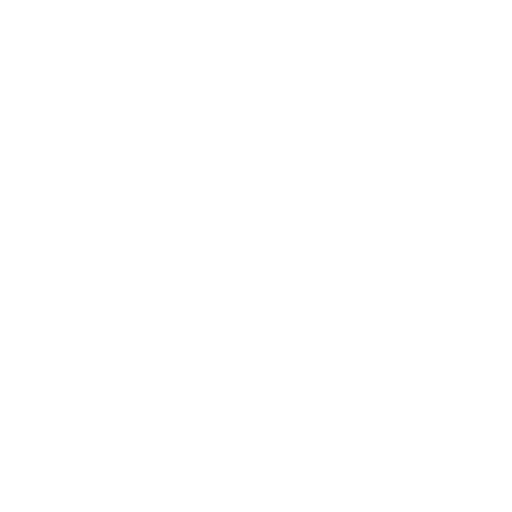
t = 0.00 s
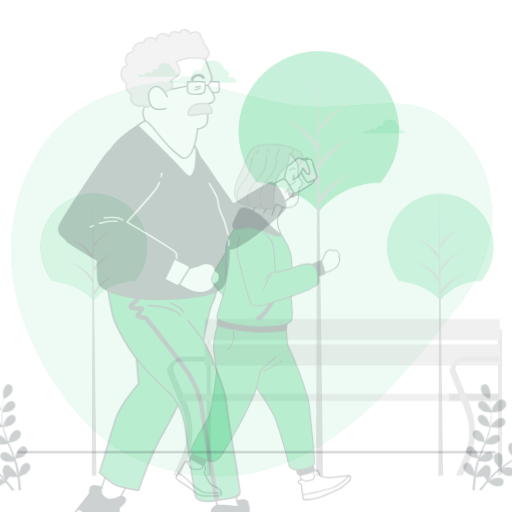
t = 0.25 s
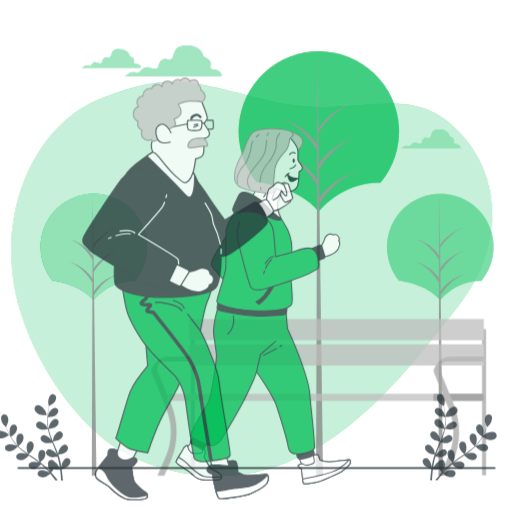
t = 0.50 s
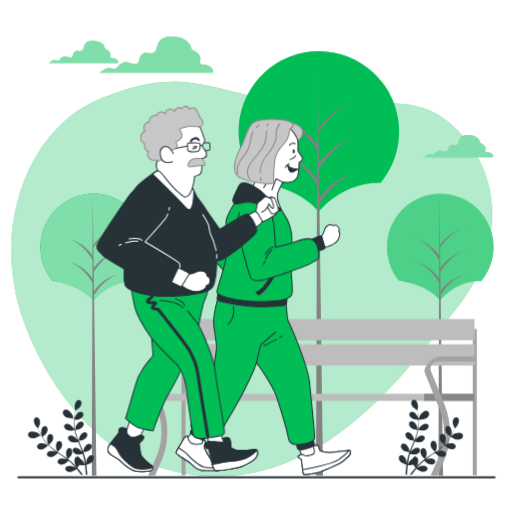
t = 0.75 s
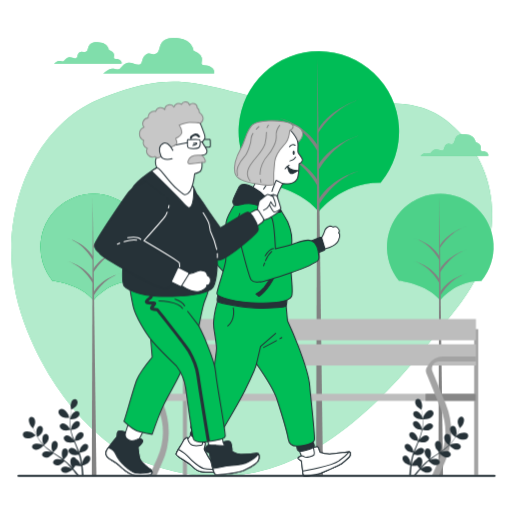
t = 1.00 s

The animated SVG that drew these frames (rendered in a browser with its animation timeline set to each time). Animation: 6 CSS @keyframes rules; one cycle of 1.00 s.

<svg class="animated" id="freepik_stories-active-elderly-people" xmlns="http://www.w3.org/2000/svg" viewBox="0 0 500 500" version="1.1" xmlns:xlink="http://www.w3.org/1999/xlink" xmlns:svgjs="http://svgjs.com/svgjs"><style>svg#freepik_stories-active-elderly-people:not(.animated) .animable {opacity: 0;}svg#freepik_stories-active-elderly-people.animated #freepik--background-simple--inject-44 {animation: 1s 1 forwards cubic-bezier(.36,-0.01,.5,1.38) fadeIn;animation-delay: 0s;}svg#freepik_stories-active-elderly-people.animated #freepik--Clouds--inject-44 {animation: 1s 1 forwards cubic-bezier(.36,-0.01,.5,1.38) zoomIn;animation-delay: 0s;}svg#freepik_stories-active-elderly-people.animated #freepik--Trees--inject-44 {animation: 1s 1 forwards cubic-bezier(.36,-0.01,.5,1.38) fadeIn;animation-delay: 0s;}svg#freepik_stories-active-elderly-people.animated #freepik--Bench--inject-44 {animation: 1s 1 forwards cubic-bezier(.36,-0.01,.5,1.38) slideRight;animation-delay: 0s;}svg#freepik_stories-active-elderly-people.animated #freepik--character-2--inject-44 {animation: 1s 1 forwards cubic-bezier(.36,-0.01,.5,1.38) slideUp;animation-delay: 0s;}svg#freepik_stories-active-elderly-people.animated #freepik--character-1--inject-44 {animation: 1s 1 forwards cubic-bezier(.36,-0.01,.5,1.38) zoomOut;animation-delay: 0s;}svg#freepik_stories-active-elderly-people.animated #freepik--Plants--inject-44 {animation: 1s 1 forwards cubic-bezier(.36,-0.01,.5,1.38) zoomOut;animation-delay: 0s;}svg#freepik_stories-active-elderly-people.animated #freepik--Floor--inject-44 {animation: 1s 1 forwards cubic-bezier(.36,-0.01,.5,1.38) slideDown;animation-delay: 0s;}            @keyframes fadeIn {                0% {                    opacity: 0;                }                100% {                    opacity: 1;                }            }                    @keyframes zoomIn {                0% {                    opacity: 0;                    transform: scale(0.5);                }                100% {                    opacity: 1;                    transform: scale(1);                }            }                    @keyframes slideRight {                0% {                    opacity: 0;                    transform: translateX(30px);                }                100% {                    opacity: 1;                    transform: translateX(0);                }            }                    @keyframes slideUp {                0% {                    opacity: 0;                    transform: translateY(30px);                }                100% {                    opacity: 1;                    transform: inherit;                }            }                    @keyframes zoomOut {                0% {                    opacity: 0;                    transform: scale(1.5);                }                100% {                    opacity: 1;                    transform: scale(1);                }            }                    @keyframes slideDown {                0% {                    opacity: 0;                    transform: translateY(-30px);                }                100% {                    opacity: 1;                    transform: translateY(0);                }            }        </style><g id="freepik--background-simple--inject-44" class="animable" style="transform-origin: 245.861px 272.361px;"><path d="M114.1,437.77S181.31,482,263,457.59s137.26-98.8,183.88-157.89,44.39-131.31-3.38-175.64-95.69-7.84-173.26-24.41S174.5,66.89,100.37,95.3-9.39,224.79,23.25,314,114.1,437.77,114.1,437.77Z" style="fill: rgb(0, 189, 86); transform-origin: 245.861px 272.361px;" id="eldu1bp1gmssk" class="animable"></path><g id="els9zmuosakwm"><path d="M114.1,437.77S181.31,482,263,457.59s137.26-98.8,183.88-157.89,44.39-131.31-3.38-175.64-95.69-7.84-173.26-24.41S174.5,66.89,100.37,95.3-9.39,224.79,23.25,314,114.1,437.77,114.1,437.77Z" style="fill: rgb(255, 255, 255); opacity: 0.7; transform-origin: 245.861px 272.361px;" class="animable"></path></g></g><g id="freepik--Clouds--inject-44" class="animable" style="transform-origin: 264.704px 94.6155px;"><path d="M205.7,65.2c-4.69-2.56-6.83-.42-8.54-2.56s4.7-7.69-8.11-13.24c0,0-.86-12-18.37-12.39s-12.81,12-17.51,15-6-1.71-10.68,1.28-2.56,9-6.41,9.83-9-3.85-13.66-.86-4.7,5.56-6.84,5.56-6.4-1.71-9,0-5.55,3.84-5.55,3.84H209.12S210.4,67.77,205.7,65.2Z" style="fill: rgb(0, 189, 86); transform-origin: 155.155px 54.3305px;" id="elc2o0d3pk9w" class="animable"></path><g id="elltuf16qxt6i"><g style="opacity: 0.5; transform-origin: 155.155px 54.3305px;" class="animable"><path d="M205.7,65.2c-4.69-2.56-6.83-.42-8.54-2.56s4.7-7.69-8.11-13.24c0,0-.86-12-18.37-12.39s-12.81,12-17.51,15-6-1.71-10.68,1.28-2.56,9-6.41,9.83-9-3.85-13.66-.86-4.7,5.56-6.84,5.56-6.4-1.71-9,0-5.55,3.84-5.55,3.84H209.12S210.4,67.77,205.7,65.2Z" style="fill: rgb(255, 255, 255); transform-origin: 155.155px 54.3305px;" id="eln0wgwn6zqm" class="animable"></path></g></g><path d="M116.6,58.31c-2.88-1.57-4.18-.26-5.23-1.57s2.88-4.71-5-8.1c0,0-.53-7.32-11.24-7.58s-7.84,7.32-10.72,9.14-3.65-1-6.53.79S76.35,56.48,74,57s-5.49-2.35-8.36-.52-2.88,3.39-4.18,3.39-3.93-1-5.49,0-3.4,2.36-3.4,2.36h66.12S119.47,59.87,116.6,58.31Z" style="fill: rgb(0, 189, 86); transform-origin: 85.6784px 51.6417px;" id="elk2t1w1d5c0i" class="animable"></path><g id="elohc0rugd4te"><g style="opacity: 0.5; transform-origin: 85.6784px 51.6417px;" class="animable"><path d="M116.6,58.31c-2.88-1.57-4.18-.26-5.23-1.57s2.88-4.71-5-8.1c0,0-.53-7.32-11.24-7.58s-7.84,7.32-10.72,9.14-3.65-1-6.53.79S76.35,56.48,74,57s-5.49-2.35-8.36-.52-2.88,3.39-4.18,3.39-3.93-1-5.49,0-3.4,2.36-3.4,2.36h66.12S119.47,59.87,116.6,58.31Z" style="fill: rgb(255, 255, 255); transform-origin: 85.6784px 51.6417px;" id="el1wnbzak5eps" class="animable"></path></g></g><path d="M474.68,148.32c-2.88-1.57-4.18-.26-5.23-1.57s2.88-4.7-5-8.1c0,0-.53-7.32-11.24-7.58s-7.84,7.32-10.72,9.15-3.65-1.05-6.53.78-1.57,5.49-3.92,6-5.49-2.35-8.36-.52-2.88,3.4-4.18,3.4-3.93-1-5.49,0-3.4,2.35-3.4,2.35h66.12S477.55,149.89,474.68,148.32Z" style="fill: rgb(0, 189, 86); transform-origin: 443.724px 141.647px;" id="elxjavt4dl9w" class="animable"></path><g id="eloz0dz28ewxf"><g style="opacity: 0.5; transform-origin: 443.724px 141.647px;" class="animable"><path d="M474.68,148.32c-2.88-1.57-4.18-.26-5.23-1.57s2.88-4.7-5-8.1c0,0-.53-7.32-11.24-7.58s-7.84,7.32-10.72,9.15-3.65-1.05-6.53.78-1.57,5.49-3.92,6-5.49-2.35-8.36-.52-2.88,3.4-4.18,3.4-3.93-1-5.49,0-3.4,2.35-3.4,2.35h66.12S477.55,149.89,474.68,148.32Z" style="fill: rgb(255, 255, 255); transform-origin: 443.724px 141.647px;" id="eliszr5fbtghe" class="animable"></path></g></g></g><g id="freepik--Trees--inject-44" class="animable" style="transform-origin: 260.728px 257.241px;"><path d="M250.59,177.72s40.31,4,60.74,29c0,0,21.58-28.95,60.35-28.36a78.35,78.35,0,1,0-121.1-.55Z" style="fill: rgb(0, 189, 86); transform-origin: 311.356px 128.366px;" id="elgvac53vcjjs" class="animable"></path><g id="elxqo3jfpbgr9"><path d="M250.59,177.72s40.31,4,60.74,29c0,0,21.58-28.95,60.35-28.36a78.35,78.35,0,1,0-121.1-.55Z" style="fill: rgb(0, 189, 86); opacity: 0.5; transform-origin: 311.356px 128.366px;" class="animable"></path></g><polygon points="309.99 55.52 308.63 464.47 315.44 464.47 309.99 55.52" style="fill: rgb(130, 130, 130); transform-origin: 312.035px 259.995px;" id="eltzlqqxotms" class="animable"></polygon><path d="M312,199.08s13.6-24.49,38.1-32c0,0-25.86,6.13-38.78,27.22Z" style="fill: rgb(130, 130, 130); transform-origin: 330.71px 183.08px;" id="elc80jv89gi8" class="animable"></path><path d="M310.55,130.35s15.09-25.16,39.59-32.64c0,0-26.66,7.67-39.59,28.76Z" style="fill: rgb(130, 130, 130); transform-origin: 330.345px 114.03px;" id="elvmw9fn3qxz" class="animable"></path><path d="M311.08,166.13s14.56-26.24,39.06-33.72c0,0-26.48,7.34-39.41,28.43Z" style="fill: rgb(130, 130, 130); transform-origin: 330.435px 149.27px;" id="elgptq98mfk2c" class="animable"></path><path d="M310,147.37s-13.13-24.49-36.77-32c0,0,24.95,6.12,37.42,27.21Z" style="fill: rgb(130, 130, 130); transform-origin: 291.94px 131.37px;" id="ele1a46bn5ygo" class="animable"></path><path d="M310,181.39s-13.13-24.49-36.77-32c0,0,24.95,6.12,37.42,27.21Z" style="fill: rgb(130, 130, 130); transform-origin: 291.94px 165.39px;" id="elq3yqb32yts7" class="animable"></path><path d="M51.07,274s26.78,2.65,40.35,19.25c0,0,14.34-19.23,40.09-18.84A52,52,0,1,0,51.06,274Z" style="fill: rgb(0, 189, 86); transform-origin: 91.4529px 241.251px;" id="el14nakusxatw" class="animable"></path><path d="M51.07,274s26.78,2.65,40.35,19.25c0,0,14.34-19.23,40.09-18.84A52,52,0,1,0,51.06,274Z" style="fill: rgb(0, 189, 86); transform-origin: 91.4529px 241.251px;" id="elt01ot990tg" class="animable"></path><g id="elgehwaalkjda"><path d="M51.07,274s26.78,2.65,40.35,19.25c0,0,14.34-19.23,40.09-18.84A52,52,0,1,0,51.06,274Z" style="fill: rgb(255, 255, 255); opacity: 0.5; transform-origin: 91.4529px 241.251px;" class="animable"></path></g><polygon points="90.53 192.8 89.63 464.47 94.15 464.47 90.53 192.8" style="fill: rgb(130, 130, 130); transform-origin: 91.89px 328.635px;" id="el4a845x8nrg2" class="animable"></polygon><path d="M91.89,288.17s9-16.27,25.31-21.24c0,0-17.18,4.07-25.76,18.08Z" style="fill: rgb(130, 130, 130); transform-origin: 104.32px 277.55px;" id="elgcj6ar6jjqc" class="animable"></path><path d="M90.9,242.51s10-16.71,26.3-21.68c0,0-17.71,5.09-26.3,19.1Z" style="fill: rgb(130, 130, 130); transform-origin: 104.05px 231.67px;" id="elosyhmrzpaje" class="animable"></path><path d="M91.25,266.28s9.68-17.43,26-22.4c0,0-17.59,4.87-26.18,18.89Z" style="fill: rgb(130, 130, 130); transform-origin: 104.16px 255.08px;" id="elxvsa8inxr" class="animable"></path><path d="M90.55,253.82s-8.73-16.27-24.43-21.24c0,0,16.58,4.07,24.86,18.08Z" style="fill: rgb(130, 130, 130); transform-origin: 78.55px 243.2px;" id="elo4iqxb0jgji" class="animable"></path><path d="M90.55,276.42s-8.73-16.27-24.43-21.24c0,0,16.58,4.06,24.86,18.08Z" style="fill: rgb(130, 130, 130); transform-origin: 78.55px 265.8px;" id="elqeqqpbibcu" class="animable"></path><path d="M389.58,274s26.78,2.65,40.35,19.25c0,0,14.34-19.23,40.1-18.84a52.05,52.05,0,1,0-80.45-.36Z" style="fill: rgb(0, 189, 86); transform-origin: 429.953px 241.199px;" id="eluqtxug4pakj" class="animable"></path><g id="elxti7dj9ie0b"><path d="M389.58,274s26.78,2.65,40.35,19.25c0,0,14.34-19.23,40.1-18.84a52.05,52.05,0,1,0-80.45-.36Z" style="fill: rgb(255, 255, 255); opacity: 0.3; transform-origin: 429.953px 241.199px;" class="animable"></path></g><polygon points="429.05 192.8 428.14 464.47 432.66 464.47 429.05 192.8" style="fill: rgb(130, 130, 130); transform-origin: 430.4px 328.635px;" id="el03ejepnguoig" class="animable"></polygon><path d="M430.4,288.17s9-16.27,25.31-21.24c0,0-17.17,4.07-25.76,18.08Z" style="fill: rgb(130, 130, 130); transform-origin: 442.83px 277.55px;" id="elo10j34on9w" class="animable"></path><path d="M429.42,242.51s10-16.71,26.29-21.68c0,0-17.7,5.09-26.29,19.1Z" style="fill: rgb(130, 130, 130); transform-origin: 442.565px 231.67px;" id="eln6s0mp3ygdh" class="animable"></path><path d="M429.77,266.28s9.67-17.43,25.94-22.4c0,0-17.59,4.87-26.17,18.89Z" style="fill: rgb(130, 130, 130); transform-origin: 442.625px 255.08px;" id="elp1lug8uypta" class="animable"></path><path d="M429.06,253.82s-8.72-16.27-24.42-21.24c0,0,16.57,4.07,24.86,18.08Z" style="fill: rgb(130, 130, 130); transform-origin: 417.07px 243.2px;" id="elnowv2q8r1r8" class="animable"></path><path d="M429.06,276.42s-8.72-16.27-24.42-21.24c0,0,16.57,4.06,24.86,18.08Z" style="fill: rgb(130, 130, 130); transform-origin: 417.07px 265.8px;" id="elq92tkna7e2" class="animable"></path></g><g id="freepik--Bench--inject-44" class="animable" style="transform-origin: 303.51px 387.99px;"><path d="M154.32,398.37a62.84,62.84,0,0,1-.7,48.87l-7.16,16.21a4.82,4.82,0,0,0-.32,1h6.66l5.83-13.21a72.79,72.79,0,0,0,.82-56.65l-13.07-32a6.93,6.93,0,0,1,6.43-9.55h29.77c2.75,0,5,2.85,5,.1a5,5,0,0,0-5-5H156.9a16.85,16.85,0,0,0-14,7.47c-3.15,4.67-3.75,5.5-1.63,10.71Z" style="fill: rgb(163, 163, 163); transform-origin: 163.8px 406.295px;" id="el8kyr26qedat" class="animable"></path><rect x="178.64" y="321.4" width="3.95" height="142.71" style="fill: rgb(163, 163, 163); transform-origin: 180.615px 392.755px;" id="el9yx1zpk7w3e" class="animable"></rect><rect x="463.05" y="321.4" width="3.95" height="142.71" style="fill: rgb(163, 163, 163); transform-origin: 465.025px 392.755px;" id="el8qymn5rahph" class="animable"></rect><rect x="176.66" y="311.53" width="288.13" height="20.72" style="fill: rgb(189, 189, 189); transform-origin: 320.725px 321.89px;" id="elqy1lhw8qp6" class="animable"></rect><rect x="176.66" y="336.2" width="288.13" height="20.72" style="fill: rgb(189, 189, 189); transform-origin: 320.725px 346.56px;" id="el1wkfjbfo0x6" class="animable"></rect><rect x="155.33" y="384.55" width="309.46" height="6.91" style="fill: rgb(189, 189, 189); transform-origin: 310.06px 388.005px;" id="elq2hp88nzd88" class="animable"></rect><rect x="415.57" y="384.55" width="49.22" height="6.91" style="fill: rgb(135, 135, 135); transform-origin: 440.18px 388.005px;" id="elzrh5zztbq7n" class="animable"></rect><path d="M422.27,362.57a6.92,6.92,0,0,1,6.42-9.55h36.09v-4.87h-32a16.85,16.85,0,0,0-14,7.47c-3.14,4.67-3.75,5.5-1.62,10.71l13.06,32a62.79,62.79,0,0,1-.7,48.87l-7.16,16.21a4.82,4.82,0,0,0-.32,1h6.66l5.84-13.21a72.84,72.84,0,0,0,.81-56.65Z" style="fill: rgb(163, 163, 163); transform-origin: 440.343px 406.28px;" id="elg805ao0lnko" class="animable"></path></g><g id="freepik--character-2--inject-44" class="animable" style="transform-origin: 257.095px 291.306px;"><path d="M284.58,121.51l.82.18c2.28.56,8.64,2.54,10,7.36,1.63,5.91-5.5,10.79-6.31,11.81S278.47,126,277.45,125.38,278.67,118.46,284.58,121.51Z" style="fill: rgb(199, 199, 199); stroke: rgb(138, 138, 138); stroke-linecap: round; stroke-linejoin: round; transform-origin: 286.427px 130.794px;" id="elq0f4fmfohmi" class="animable"></path><path d="M292.31,440l2,5.17s-4.17,1.67-3,2.67a32.2,32.2,0,0,0,3,2.16s1.5,11.67,1.5,12.34a3.17,3.17,0,0,0,1.17,2.33c.66.33,8.66-.33,13.33-1.67s21.17-8.66,23.5-10.33,8-6.67,8.17-8.17.5-3-1-3.16-13.84,2-18.84,2a25.1,25.1,0,0,1-9.5-1.67c-.5-.33-1.5-5-2.5-5.33s-3.83.5-3.83.5l-.83-3-14.34,3.83Z" style="fill: rgb(255, 255, 255); stroke: rgb(38, 50, 56); stroke-linecap: round; stroke-linejoin: round; transform-origin: 316.618px 449.297px;" id="elrli68vc28nr" class="animable"></path><path d="M306.81,444c-1,1.5-7.67,3.17-9.33,2.17a6.79,6.79,0,0,0-3.17-1s-4.17,1.67-3,2.67a32.2,32.2,0,0,0,3,2.16s1.5,11.67,1.5,12.34a3.17,3.17,0,0,0,1.17,2.33c.66.33,8.66-.33,13.33-1.67s21.17-8.66,23.5-10.33,8-6.67,8.17-8.17.5-3-1-3.16-13.84,2-18.84,2a25.1,25.1,0,0,1-9.5-1.67c-.5-.33-1.5-5-2.5-5.33s-3.83.5-3.83.5C305.64,437.47,307.81,442.47,306.81,444Z" style="fill: rgb(255, 255, 255); stroke: rgb(38, 50, 56); stroke-linecap: round; stroke-linejoin: round; transform-origin: 316.618px 450.508px;" id="el3o3qkw2v4l4" class="animable"></path><path d="M331.31,449.81c-4.83,3.33-11.33,5-21,7.16-7.45,1.67-12.7,2.75-14.73,3.15.14,1.18.23,2,.23,2.19a3.17,3.17,0,0,0,1.17,2.33c.66.33,8.66-.33,13.33-1.67s21.17-8.66,23.5-10.33,8-6.67,8.17-8.17.5-3-1-3.16A45.37,45.37,0,0,1,331.31,449.81Z" style="fill: rgb(255, 255, 255); stroke: rgb(38, 50, 56); stroke-linecap: round; stroke-linejoin: round; transform-origin: 318.857px 453.017px;" id="el5loee5u7rjr" class="animable"></path><path d="M289.81,435.64s0,4.5,2.5,5,12.17-2.17,14-3.83-1.17-6.17-1.17-6.17l-15.66,3.83Z" style="fill: rgb(38, 50, 56); stroke: rgb(38, 50, 56); stroke-linecap: round; stroke-linejoin: round; transform-origin: 298.191px 435.671px;" id="el2vcoazk04sx" class="animable"></path><path d="M186.9,424l-3.51,4.77s0-2-1.5-1.26-2.51,2-3.64,4.52-6.64,9.77-6.14,11.65,11.78,7.65,14.92,10.91,7.14,5.89,10.65,6.14,15.79.37,17.42-.38,1.26-2.88.5-4.51-8.77-5.14-9.65-5.89-6.26-10-6.52-11.28,2-5.52.76-6.64a1.66,1.66,0,0,0-2.26-.26l2-3.38Z" style="fill: rgb(255, 255, 255); stroke: rgb(38, 50, 56); stroke-linecap: round; stroke-linejoin: round; transform-origin: 194.162px 442.461px;" id="ele99n4jcz68o" class="animable"></path><path d="M181.89,427.55c-1.51.76-2.51,2-3.64,4.52s-6.64,9.77-6.14,11.65,11.78,7.65,14.92,10.91,7.14,5.89,10.65,6.14,15.79.37,17.42-.38,1.26-2.88.5-4.51-8.77-5.14-9.65-5.89-6.26-10-6.52-11.28,2-5.52.76-6.64a1.66,1.66,0,0,0-2.26-.26s0,2.76-1,2.89-5.27,1.13-8.65.12-4.89-6-4.89-6l-.07-.58C183.19,427.71,182.84,427.08,181.89,427.55Z" style="fill: rgb(255, 255, 255); stroke: rgb(38, 50, 56); stroke-linecap: round; stroke-linejoin: round; transform-origin: 194.162px 444.173px;" id="ellymbuv4makp" class="animable"></path><path d="M199.06,457.63c-4.14-1.25-11.78-7.52-14.79-11.15s-9.65-7.52-9.65-7.52l-.54,0c-1.23,2.07-2.19,4-2,4.79.5,1.88,11.78,7.65,14.92,10.91s7.14,5.89,10.65,6.14,15.79.37,17.42-.38a2.23,2.23,0,0,0,1.11-2.55l-.23.05C213.85,458.26,203.19,458.89,199.06,457.63Z" style="fill: rgb(255, 255, 255); stroke: rgb(38, 50, 56); stroke-linecap: round; stroke-linejoin: round; transform-origin: 194.156px 449.976px;" id="eldbp74e0tih" class="animable"></path><path d="M189.14,417.31l-2.86,5.2a2.25,2.25,0,0,0,.88,3.05l9.57,5.27a2.25,2.25,0,0,0,3.11-1l2.64-5.52Z" style="fill: rgb(38, 50, 56); stroke: rgb(38, 50, 56); stroke-linecap: round; stroke-linejoin: round; transform-origin: 194.241px 424.208px;" id="eli3u39b8dmm" class="animable"></path><path d="M212.81,292.64s-5.33,18.67-4,27.33,2.67,16.67,2.67,20-4.67,38-7.67,44-18.33,30-17.33,33.67,16.66,9,19.66,9.67,6.67-1.67,9.34-5,18.33-30.34,23.66-41,8.34-17.67,9.34-20a58.15,58.15,0,0,0,2-6s16.33,23.33,20,34.66,10.33,34.34,11,38.67,3.33,7,8.33,7,16.67-2,17.33-6.33-4-43.67-4.66-52.67-6.34-26-11.34-39-10.33-24.33-10.33-24.33l-1.33-14.67-61.34-6Z" style="fill: rgb(0, 189, 86); stroke: rgb(38, 50, 56); stroke-linecap: round; stroke-linejoin: round; transform-origin: 246.819px 364.14px;" id="elnf4sxcf852e" class="animable"></path><polyline points="250.48 355.31 254.48 338.31 269.14 325.64" style="fill: none; stroke: rgb(38, 50, 56); stroke-linecap: round; stroke-linejoin: round; transform-origin: 259.81px 340.475px;" id="eltvcp9gqyej" class="animable"></polyline><path d="M273.37,330.72c.76-.44,1.37-.81,1.77-1.08" style="fill: none; stroke: rgb(38, 50, 56); stroke-linecap: round; stroke-linejoin: round; transform-origin: 274.255px 330.18px;" id="eldgnzaa7zl3" class="animable"></path><path d="M257.48,339.31s7.1-3.72,12.43-6.65" style="fill: none; stroke: rgb(38, 50, 56); stroke-linecap: round; stroke-linejoin: round; transform-origin: 263.695px 335.985px;" id="elfqlezi2b345" class="animable"></path><path d="M227.81,300.64s2.67,11-5.33,17.67" style="fill: none; stroke: rgb(38, 50, 56); stroke-linecap: round; stroke-linejoin: round; transform-origin: 225.359px 309.475px;" id="elamvejvo5t0g" class="animable"></path><path d="M213.81,285.31s-2.67,7.33-1.33,9,26.66,7,43.66,6.66,22.67-1,23.34-2.33,1-8,1-8-12.67,3-31,.67-29.34-5-29.34-5S214.48,284.31,213.81,285.31Z" style="fill: rgb(38, 50, 56); stroke: rgb(38, 50, 56); stroke-linecap: round; stroke-linejoin: round; transform-origin: 246.292px 293.008px;" id="el0x4m927endli" class="animable"></path><path d="M222.19,221.08s-15.8,24.51-15.8,28.7,15.8,19.35,16.77,20.32,6.13-14.83,6.13-27.41a84.15,84.15,0,0,0-4.19-24.51Z" style="fill: rgb(0, 189, 86); stroke: rgb(38, 50, 56); stroke-linecap: round; stroke-linejoin: round; transform-origin: 217.84px 244.161px;" id="el6l22sijt74q" class="animable"></path><path d="M230.31,197.72s-9,14-9.5,19.5,0,29-.25,36-8.75,30-8.75,33.5,18.5,8.75,40.75,9.25,30.5-3.25,32.25-6.5-.25-17-.5-24,.5-23.5.75-30.5-2.75-17.5-7-23.5a81.38,81.38,0,0,1-7.5-14,243.55,243.55,0,0,0-24.75-4.25C234.06,192,230.31,197.72,230.31,197.72Z" style="fill: rgb(0, 189, 86); stroke: rgb(38, 50, 56); stroke-linecap: round; stroke-linejoin: round; transform-origin: 248.665px 244.532px;" id="el760irn95qn" class="animable"></path><path d="M265.06,269.2A67.44,67.44,0,0,1,258,280.65a28,28,0,0,1-8,6.58l2.92,2.19s8.77-5.36,15.59-20.22Z" style="fill: rgb(38, 50, 56); stroke: rgb(38, 50, 56); stroke-linecap: round; stroke-linejoin: round; transform-origin: 259.255px 279.31px;" id="elverc7rrslj" class="animable"></path><path d="M283.76,127.22s5.91,6.72,6.93,11-.21,8.75.4,10.59,4.89,5.9,4.28,7.94-3.26,3.26-3.26,3.26-.2,11.2-1.83,14.66-6.52,4.89-9,4.89-5.09-.2-5.09-.2-3.06,5.7-4.69,9.77.61,10.6,1.22,12.22,1.84,3.06.41,3.47-3.67-2-10-5.91-18.74-12.22-18.74-12.22,5.3-6.31,5.91-11.81-1.22-16.3,3.46-29.33S269.1,126.61,273,126,283,126,283.76,127.22Z" style="fill: rgb(255, 255, 255); stroke: rgb(38, 50, 56); stroke-linecap: round; stroke-linejoin: round; transform-origin: 269.91px 165.313px;" id="elm9e5pk0f9f" class="animable"></path><path d="M276.23,179.36l-6.52-3.26s-3.87,9.37-4.08,10.79" style="fill: none; stroke: rgb(38, 50, 56); stroke-linecap: round; stroke-linejoin: round; transform-origin: 270.93px 181.495px;" id="elhxj8g0boyh" class="animable"></path><line x1="257.49" y1="184.65" x2="260.14" y2="180.58" style="fill: none; stroke: rgb(38, 50, 56); stroke-linecap: round; stroke-linejoin: round; transform-origin: 258.815px 182.615px;" id="eljj76kj9an6k" class="animable"></line><path d="M288.65,153.29s-1.22,2.85-5.5,3.87" style="fill: none; stroke: rgb(38, 50, 56); stroke-linecap: round; stroke-linejoin: round; transform-origin: 285.9px 155.225px;" id="el7wb0c6ekzh9" class="animable"></path><path d="M282.74,143.31s2.45-3.47,5.5-1.43" style="fill: none; stroke: rgb(38, 50, 56); stroke-linecap: round; stroke-linejoin: round; transform-origin: 285.49px 142.274px;" id="elfrc68vi40yi" class="animable"></path><path d="M290.89,166.53a15.19,15.19,0,0,1-5.09-.61,13.12,13.12,0,0,1-4.89-3.26s1,6.11,3,6.72S290.89,166.53,290.89,166.53Z" style="fill: rgb(38, 50, 56); stroke: rgb(38, 50, 56); stroke-linecap: round; stroke-linejoin: round; transform-origin: 285.9px 166.056px;" id="elj5ik5n33u2p" class="animable"></path><path d="M282.34,161.43a9.49,9.49,0,0,0-3.87,3.47" style="fill: none; stroke: rgb(38, 50, 56); stroke-linecap: round; stroke-linejoin: round; transform-origin: 280.405px 163.165px;" id="elyc4myrkarro" class="animable"></path><path d="M287.83,149.11c0,1.18-.45,2.14-1,2.14s-1-1-1-2.14.45-2.14,1-2.14S287.83,147.93,287.83,149.11Z" style="fill: rgb(38, 50, 56); transform-origin: 286.83px 149.11px;" id="elvxftw5alwxc" class="animable"></path><path d="M283,127.42s-.61,7.33-3.67,11.81-9.37,8.15-11,18.54a127.57,127.57,0,0,0-1,22.4s-5.29,1.63-16.9-.61-19.55-4.28-21-11,1.63-15.88,5.91-23.62,5.29-17.93,11.4-23.22,24.85-3.87,29.94-3.06,9.37,2.45,9.58,4.69S283,127.42,283,127.42Z" style="fill: rgb(199, 199, 199); stroke: rgb(138, 138, 138); stroke-linecap: round; stroke-linejoin: round; transform-origin: 257.668px 149.301px;" id="elk8liqby7d8k" class="animable"></path><path d="M254.39,175.17c.22,1.76.44,2.87.44,2.87" style="fill: none; stroke: rgb(138, 138, 138); stroke-linecap: round; stroke-linejoin: round; transform-origin: 254.61px 176.605px;" id="el58dutphk08n" class="animable"></path><path d="M273.07,122.5s-3.81,4.9-3.27,10.34-4.08,14.44-8.44,19.06S254,164.16,254,169.06c0,.37,0,.73,0,1.09" style="fill: none; stroke: rgb(138, 138, 138); stroke-linecap: round; stroke-linejoin: round; transform-origin: 263.535px 146.325px;" id="el00by0nwm5s0fj" class="animable"></path><path d="M260.84,124.68a5.51,5.51,0,0,1,1.34-2.45" style="fill: none; stroke: rgb(138, 138, 138); stroke-linecap: round; stroke-linejoin: round; transform-origin: 261.51px 123.455px;" id="elznqa17v16ih" class="animable"></path><path d="M244.21,176.41s-6-5.72.27-15.25,12.25-13.07,14.43-21a48.82,48.82,0,0,0,1.33-10.9" style="fill: none; stroke: rgb(138, 138, 138); stroke-linecap: round; stroke-linejoin: round; transform-origin: 250.931px 152.835px;" id="elfvkjlan20oj" class="animable"></path><path d="M247.06,130.3a10,10,0,0,0-1.76,5c0,5.18-4.09,14.71-5.72,16.61s-10.35,10.62-7.62,19.34" style="fill: none; stroke: rgb(138, 138, 138); stroke-linecap: round; stroke-linejoin: round; transform-origin: 239.247px 150.775px;" id="eltzflwocwaib" class="animable"></path><path d="M252.92,123.59a35.58,35.58,0,0,0-2.62,2.56" style="fill: none; stroke: rgb(138, 138, 138); stroke-linecap: round; stroke-linejoin: round; transform-origin: 251.61px 124.87px;" id="elubath2n5hm" class="animable"></path><path d="M274,205.43s-6.51-3.87-14.25-12.63S241.8,180,238.55,180s-4.49.81-6.11,4.48-5.3,10.18-5.1,12.83,2.65,3.46,5.1,3.06,5.9-2,12.83-1.43,17.92,5.91,21.38,7.13,6.93,2.65,8.15,0" style="fill: rgb(38, 50, 56); stroke: rgb(38, 50, 56); stroke-linecap: round; stroke-linejoin: round; transform-origin: 251.066px 193.784px;" id="elultc4icpu3" class="animable"></path><path d="M312.88,234.34s3.65-6.12,4.21-8.75,3.73-4.7,5.14-4.79a6.54,6.54,0,0,1,3.13,1,4,4,0,0,1,4.79,1.13c2.27,2.47.5,4.46.5,4.46s2.93,1.72-.25,7.81-13.92,8.14-15.11,8S312.88,234.34,312.88,234.34Z" style="fill: rgb(255, 255, 255); stroke: rgb(38, 50, 56); stroke-linecap: round; stroke-linejoin: round; transform-origin: 322.381px 232.003px;" id="el3a7x0ws24aw" class="animable"></path><path d="M304.19,235.09l8.37-3.35a1.29,1.29,0,0,1,1.72.82l3.08,10.28a1.3,1.3,0,0,1-.76,1.57l-7.21,2.88Z" style="fill: rgb(38, 50, 56); stroke: rgb(38, 50, 56); stroke-linecap: round; stroke-linejoin: round; transform-origin: 310.801px 239.468px;" id="el7d0mdnarz3e" class="animable"></path><path d="M234.15,208.51s-3.4,10.36-2.38,15.73,10.94,45.4,13.51,49,5.54,1.8,8.86,2.08,43.85-13.21,49.08-16.59,8.55-3.1,8.27-7.8-1.27-13.62-7.3-15.86-13.35,2-19.38,3.73S269,243.06,269,243.06s-1.16-23.78-3.13-29.09a16,16,0,0,0-9.3-9.61" style="fill: rgb(0, 189, 86); stroke: rgb(38, 50, 56); stroke-linecap: round; stroke-linejoin: round; transform-origin: 271.543px 239.944px;" id="el3xxcpgjgx9k" class="animable"></path><path d="M259.3,254.61c1.33-3,3.37-6.72,6.08-9" style="fill: none; stroke: rgb(38, 50, 56); stroke-linecap: round; stroke-linejoin: round; transform-origin: 262.34px 250.11px;" id="el7aocdsa3qhe" class="animable"></path><path d="M257.46,259.56s.32-1.14,1-2.8" style="fill: none; stroke: rgb(38, 50, 56); stroke-linecap: round; stroke-linejoin: round; transform-origin: 257.96px 258.16px;" id="elypxdf8pqze" class="animable"></path><path d="M259,249.79s4.32-6.87,8.08-7.09" style="fill: none; stroke: rgb(38, 50, 56); stroke-linecap: round; stroke-linejoin: round; transform-origin: 263.04px 246.245px;" id="el7wcgu20r9iw" class="animable"></path></g><g id="freepik--character-1--inject-44" class="animable" style="transform-origin: 183.332px 282.145px;"><path d="M251.25,206.36l4.31-11.48s10.76-5,11.83-5,5.74,15.42,5,16.5-7.54,5.38-10.05,6.81a19.08,19.08,0,0,1-6.45,1.8Z" style="fill: rgb(255, 255, 255); stroke: rgb(38, 50, 56); stroke-linecap: round; stroke-linejoin: round; transform-origin: 261.86px 202.435px;" id="eli8o6c5gth7k" class="animable"></path><path d="M262.73,199.18s3.95,7.9,5,7.9,6.46-2.16,6.46-3.59-2.87-9.69-3.59-11.84-5.74-.36-7.53.36S260.58,194.88,262.73,199.18Z" style="fill: rgb(255, 255, 255); stroke: rgb(38, 50, 56); stroke-linecap: round; stroke-linejoin: round; transform-origin: 267.794px 198.853px;" id="elksidr2wm93g" class="animable"></path><path d="M251.25,206.36s1.44-10.76,2.87-11.12,6.1-5.38,7.18-5.38,5.38,2.15,5.38,2.15,3.58,8.25,2.15,9.33-4.31-4.31-4.31-4.31-2.15,5.38-4.66,6.82l-2.51,1.43" style="fill: rgb(255, 255, 255); stroke: rgb(38, 50, 56); stroke-linecap: round; stroke-linejoin: round; transform-origin: 260.209px 198.11px;" id="el3vk4szzdk3r" class="animable"></path><path d="M243.36,208.51l5.75-3.25a2.92,2.92,0,0,1,4,1.05l4,6.75a2.92,2.92,0,0,1-.76,3.84l-7.94,6Z" style="fill: rgb(255, 255, 255); stroke: rgb(38, 50, 56); stroke-linecap: round; stroke-linejoin: round; transform-origin: 250.442px 213.88px;" id="elqokbbqu4z7a" class="animable"></path><path d="M187,183.76a92.34,92.34,0,0,1,11.48,14.35c4.66,7.53,16.86,24.39,16.86,24.39s19-11.48,22.6-13.63,4.66-2.51,7.17,0S253.4,221.42,252,225s-19.37,18.3-26.55,23-12.19,9-19.72,3.23-23-53.81-25.47-58.47S184.53,182,187,183.76Z" style="fill: rgb(38, 50, 56); stroke: rgb(38, 50, 56); stroke-linecap: round; stroke-linejoin: round; transform-origin: 215.97px 218.727px;" id="el9215jt3pn3v" class="animable"></path><path d="M202,427.07l2,7.33s-4.67,2.67-3.67,5,4.34,2.67,4.34,2.67,3.33,20.33,6,21.33,22.66-2,27-4,14.66-6,15.33-11.66-1.67-5.34-3.67-5-10.33,1-14.33,1-8.33-2.67-8.33-2.67-.34-8.33-2-9.67-6.67.34-6.67.34l-1.67-8Z" style="fill: rgb(255, 255, 255); stroke: rgb(38, 50, 56); stroke-linecap: round; stroke-linejoin: round; transform-origin: 226.653px 443.669px;" id="elbf5y5aiehfs" class="animable"></path><path d="M210.56,434.68c-1.36-.2-5.4.11-6.67-.21-.69.41-4.47,2.81-3.56,4.93,1,2.34,4.34,2.67,4.34,2.67s3.33,20.33,6,21.33,22.66-2,27-4,14.66-6,15.33-11.66-1.67-5.34-3.67-5-10.33,1-14.33,1-8.33-2.67-8.33-2.67-.34-8.33-2-9.67-6.67.34-6.67.34l1.33,3.66S212.9,435,210.56,434.68Z" style="fill: rgb(38, 50, 56); stroke: rgb(38, 50, 56); stroke-linecap: round; stroke-linejoin: round; transform-origin: 226.653px 447.24px;" id="ela4csgf7hc3h" class="animable"></path><path d="M252.3,443.11c-1.12,1.81-4.14,4.76-10,8-6.66,3.67-17.33,3-24.66,4.67a96.9,96.9,0,0,1-9.74,1.68c.88,3.16,1.85,5.65,2.74,6,2.66,1,22.66-2,27-4s14.66-6,15.33-11.66C253.31,445.08,253,443.75,252.3,443.11Z" style="fill: rgb(255, 255, 255); stroke: rgb(38, 50, 56); stroke-linecap: round; stroke-linejoin: round; transform-origin: 230.504px 453.384px;" id="elneso9ztq67" class="animable"></path><path d="M125.33,414.07l-2.66,8s-7.67-3-8,.67l-.34,3.66S105,437.74,104,440.07s-1,4.67,1.67,7,7.33,4,10.66,7.33,9,7.67,13,9.34,16,1,18-.34,1-4.33-.33-5-9.33-7-10.33-10-2-12-2-12,4.66-4,4.66-5.66-3-2.67-3-2.67l3.58-7Z" style="fill: rgb(255, 255, 255); stroke: rgb(38, 50, 56); stroke-linecap: round; stroke-linejoin: round; transform-origin: 125.923px 439.4px;" id="eleoyvx0btj0h" class="animable"></path><path d="M114.67,422.74l-.34,3.66S105,437.74,104,440.07s-1,4.67,1.67,7,7.33,4,10.66,7.33,9,7.67,13,9.34,16,1,18-.34,1-4.33-.33-5-9.33-7-10.33-10-2-12-2-12,4.66-4,4.66-5.66-3-2.67-3-2.67c-.81.17-7,4.38-11.17,1.27a6.24,6.24,0,0,1-2.49-7.27S115,419.07,114.67,422.74Z" style="fill: rgb(38, 50, 56); stroke: rgb(38, 50, 56); stroke-linecap: round; stroke-linejoin: round; transform-origin: 125.923px 442.822px;" id="eld4iyf52hdfh" class="animable"></path><path d="M148.36,460.39l-.54.25c-3.11,1.44-11.39,2.16-15.71,1.2s-15.71-10.32-18.59-17.51c-2-5.07-5.64-6.68-7.62-7.2a21.57,21.57,0,0,0-1.9,2.94c-1,2.33-1,4.67,1.67,7s7.33,4,10.66,7.33,9,7.67,13,9.34,16,1,18-.34A2.69,2.69,0,0,0,148.36,460.39Z" style="fill: rgb(255, 255, 255); stroke: rgb(38, 50, 56); stroke-linecap: round; stroke-linejoin: round; transform-origin: 125.934px 450.93px;" id="elech27jmrxfg" class="animable"></path><path d="M146.67,325.07l2,23.67s-11.67,14-15,22S122.33,409.4,121,411.4c0,0,8.67,8,12.67,9.34s15,3.33,15,3.33,6-17.67,11-28.33,14-24.67,17.33-33.67,4-16.67,4.67-19S184,332.4,184,332.4Z" style="fill: rgb(0, 189, 86); stroke: rgb(38, 50, 56); stroke-linecap: round; stroke-linejoin: round; transform-origin: 152.5px 374.57px;" id="el2r8shzxkgz6" class="animable"></path><path d="M125.67,273.74s2.66,18,4.66,26.33,11.34,24.67,18.34,33,24,24.67,24,24.67a46.34,46.34,0,0,1,8.66,20.66c1.67,12,6.34,47.34,7.67,50.34s8,3.66,14.67,2.33,15.66-1.33,16.33-5-8.67-52.33-9.33-62.33-7.67-25.34-9.34-30-7-15.34-7-15.34,4-21.66,6.34-26.33,4.66-15.33,4.66-19.67-17.33,1.67-39-2-36.66-4-39-4S125.67,273.74,125.67,273.74Z" style="fill: rgb(0, 189, 86); stroke: rgb(38, 50, 56); stroke-linecap: round; stroke-linejoin: round; transform-origin: 172.806px 349.062px;" id="elws0ysu5sfuh" class="animable"></path><path d="M155.33,293.74s18.34.33,23,7.33" style="fill: none; stroke: rgb(38, 50, 56); stroke-linecap: round; stroke-linejoin: round; transform-origin: 166.83px 297.405px;" id="elfvrm2qvy1or" class="animable"></path><path d="M171,292.07s7.67,2.67,9.33,6.67" style="fill: none; stroke: rgb(38, 50, 56); stroke-linecap: round; stroke-linejoin: round; transform-origin: 175.665px 295.405px;" id="elbkuco50vrlc" class="animable"></path><line x1="194.33" y1="318.4" x2="183.33" y2="304.07" style="fill: none; stroke: rgb(38, 50, 56); stroke-linecap: round; stroke-linejoin: round; transform-origin: 188.83px 311.235px;" id="elfdnok5l8kkv" class="animable"></line><path d="M203.5,431.24A1.5,1.5,0,0,1,202,430c-.09-.53-8.85-53.46-10.17-63-1-7.56-3.93-15.35-8.81-23.78-3.33-5.75-26.79-35.13-30.15-39.32a20.06,20.06,0,0,1-5.23-1.09,2,2,0,0,1-1.09-1.39c-.28-1.32.71-2.6,1.9-4.07a15.77,15.77,0,0,1-4.9-.45,2.54,2.54,0,0,1-2-1.91c-.32-1.68,1.34-3,3.1-4.41a15.23,15.23,0,0,0,1.68-1.47c.08-1.05-1.44-5-3.32-8.62a1.5,1.5,0,0,1,2.66-1.39c3.14,6,4.24,9.89,3.29,11.47a10.21,10.21,0,0,1-2.44,2.35c-.43.35-1,.84-1.49,1.25a16.4,16.4,0,0,0,3.74.17c1.67,0,2.88-.08,3.53.93a1.86,1.86,0,0,1,.05,1.87,12.46,12.46,0,0,1-1.4,1.94c-.28.35-.72.88-1,1.32a30.51,30.51,0,0,0,3.88.57,1.47,1.47,0,0,1,1.05.56c1.1,1.37,27.11,33.82,30.79,40.18,5.09,8.79,8.09,16.92,9.19,24.88,1.31,9.54,10.07,62.43,10.16,63a1.5,1.5,0,0,1-1.23,1.73ZM146.31,289.13Z" style="fill: rgb(38, 50, 56); transform-origin: 173.276px 354.807px;" id="elpwlkpngv5ro" class="animable"></path><path d="M156.67,161.4s-23.67,14-27.67,23-3,43.67-5.33,49.67-6,41-2.35,45.34,19.33,11,47,10,37.33-5,40-9.33,6.35-25.68,1.68-39.34-10-27-10.67-30.67-5.33-15-8-22.33S184,176.07,183,174.07,165.33,157.74,156.67,161.4Z" style="fill: rgb(38, 50, 56); stroke: rgb(38, 50, 56); stroke-linecap: round; stroke-linejoin: round; transform-origin: 166.007px 225.158px;" id="el3vqf0iunvmr" class="animable"></path><path d="M212.23,247.57a20.21,20.21,0,0,1,0,3.9" style="fill: none; stroke: rgb(255, 255, 255); stroke-linecap: round; stroke-linejoin: round; transform-origin: 212.277px 249.52px;" id="elb4wn79e91qj" class="animable"></path><path d="M198.37,207.73s5.61,9,6,11.59,1.12,6.36,1.12,6.36a84.94,84.94,0,0,1,6.21,17.94" style="fill: none; stroke: rgb(255, 255, 255); stroke-linecap: round; stroke-linejoin: round; transform-origin: 205.035px 225.675px;" id="el8py3zm6f9mc" class="animable"></path><path d="M177.39,196.46c5.63,6.38,8.25,9.39,10.5,2.26,1.25-3.95,1.46-10.31,1.4-15.21-2.14-3.13-4.13-5.28-4.77-6.56-1.13-2.25-19.89-18.39-29.65-14.26,0,0-2.87,1.69-6.86,4.32C155.05,173.89,172.9,191.38,177.39,196.46Z" style="fill: rgb(255, 255, 255); stroke: rgb(38, 50, 56); stroke-linecap: round; stroke-linejoin: round; transform-origin: 168.655px 182.43px;" id="ele07btmxol5v" class="animable"></path><path d="M195.66,120.4s4.79,11.89,4.62,13.87-2.64,3.47-2.64,4.63,4.3,5.78,4.46,8.09a3.86,3.86,0,0,1-2.48,4.13,8.38,8.38,0,0,1-2.64.5s.49,7.93.33,10.74-.66,4.62-3,5.78a12.74,12.74,0,0,1-4.13,1.32s-1,7.93-2.15,11.23-1.32,5.62-4.3,8.1-3.8,2-10.73-4.13-13.55-15.7-15.37-17.51L155,164.5s-2.15,0-3-4.46a10,10,0,0,1,1.65-7.59s-4.3-6.45-4.63-11.73,6.45-14.87,12.89-19.5,15.2-4.79,22.3-4A34.63,34.63,0,0,1,195.66,120.4Z" style="fill: rgb(255, 255, 255); stroke: rgb(38, 50, 56); stroke-linecap: round; stroke-linejoin: round; transform-origin: 175.571px 153.525px;" id="el2ylrheqde4i" class="animable"></path><path d="M197,151.62s-6.44-.66-9.75,1.16-4.79,6.44-2.81,7.1,12.39-2,14.87-1.32S200.12,153.44,197,151.62Z" style="fill: rgb(199, 199, 199); stroke: rgb(138, 138, 138); stroke-linecap: round; stroke-linejoin: round; transform-origin: 192.027px 155.745px;" id="el11hnaf6t7ce" class="animable"></path><path d="M194.34,133.28s-2-2.81-5-1.48-2.81,3-2.81,3" style="fill: none; stroke: rgb(38, 50, 56); stroke-linecap: round; stroke-linejoin: round; stroke-width: 2px; transform-origin: 190.434px 133.121px;" id="elcv53n78fomh" class="animable"></path><path d="M183.1,137.08s-.49,6.78,1.32,7.44,7.93.82,9.75-.33,1.82-7.11.83-7.77-10.58-.16-10.58-.16S183.1,135.76,183.1,137.08Z" style="fill: none; stroke: rgb(38, 50, 56); stroke-linecap: round; stroke-linejoin: round; transform-origin: 189.351px 140.557px;" id="elzbl6g3sku6b" class="animable"></path><line x1="182.94" y1="139.23" x2="166.75" y2="142.53" style="fill: none; stroke: rgb(38, 50, 56); stroke-linecap: round; stroke-linejoin: round; transform-origin: 174.845px 140.88px;" id="eln6hadxj7fap" class="animable"></line><line x1="196.15" y1="138.57" x2="197.64" y2="138.57" style="fill: none; stroke: rgb(38, 50, 56); stroke-linecap: round; stroke-linejoin: round; transform-origin: 196.895px 138.57px;" id="eljk1lacwyn1j" class="animable"></line><path d="M200.12,136.09h4.95a4.83,4.83,0,0,1,.33,2.31c0,1.82.5,4.46-.33,5s-4.13.33-4.13.33" style="fill: none; stroke: rgb(38, 50, 56); stroke-linecap: round; stroke-linejoin: round; transform-origin: 202.835px 139.93px;" id="elrry48gj934d" class="animable"></path><path d="M192,139.56a10.53,10.53,0,0,0-3,.5" style="fill: none; stroke: rgb(38, 50, 56); stroke-linecap: round; stroke-linejoin: round; transform-origin: 190.5px 139.81px;" id="elekgmupqgiqv" class="animable"></path><path d="M192.19,140.55a14.67,14.67,0,0,1-3.8,1.49" style="fill: none; stroke: rgb(38, 50, 56); stroke-linecap: round; stroke-linejoin: round; transform-origin: 190.29px 141.295px;" id="eljzjhep998g" class="animable"></path><path d="M194.62,109.66a4.73,4.73,0,0,0-1.94-4.29v-.09a4.19,4.19,0,0,0-7.48-2.62,4.34,4.34,0,0,0-8-.78,4.52,4.52,0,0,0-7.23,2.67,4.86,4.86,0,0,0-9,2.42,5.08,5.08,0,0,0-8.85,1.7,6.46,6.46,0,0,0-1.4-.17,6.12,6.12,0,0,0-6.12,6.12,4.89,4.89,0,0,0,0,.54,5.56,5.56,0,0,0-3.9,9.06,7,7,0,0,0-.31,12.87,5.83,5.83,0,0,0,3.53,7.75,5.76,5.76,0,0,0,7.34,8,3.93,3.93,0,0,0,6.69-1.61,3.64,3.64,0,0,0,1.49-2.23c.33-1.66.33-5,2-5.62s4.66.67,4.66.67,7-2.73,6.64-5.08a14.86,14.86,0,0,0-1.18-3.9s5.08-2,5.86-5.08-2.34-7.81-2.34-7.81,6.64-2.73,10.15-2.73,7.42,0,8.59.39,3.13.78,4.3-2.74S194.62,109.66,194.62,109.66Z" style="fill: rgb(199, 199, 199); stroke: rgb(138, 138, 138); stroke-linecap: round; stroke-linejoin: round; transform-origin: 167.302px 126.839px;" id="elym2k1ijc6n" class="animable"></path><path d="M168.85,146.76s-4.29-9-9-7-5.08,7-2.73,12.5S168.07,155,168.07,155" style="fill: rgb(255, 255, 255); stroke: rgb(38, 50, 56); stroke-linecap: round; stroke-linejoin: round; transform-origin: 162.279px 147.581px;" id="el0n31u9va1mhg" class="animable"></path><path d="M181.55,268.08s8.4-1.6,11.2-3.2,7.21-.4,8.41.8a7.86,7.86,0,0,1,1.6,3.6,4.83,4.83,0,0,1,2.8,5.2c-.4,4-3.6,4-3.6,4s.8,4-7.2,6-18.42-6-19.22-7.2S181.55,268.08,181.55,268.08Z" style="fill: rgb(255, 255, 255); stroke: rgb(38, 50, 56); stroke-linecap: round; stroke-linejoin: round; transform-origin: 190.55px 274.454px;" id="elmp1m5vg4jgo" class="animable"></path><path d="M141.92,176.82s-12,5.2-16,10.41-32,46-33.22,51.23,2.8,6.4,5.2,9.61,46.83,28.82,54,30.82,9.6,5.2,13.61,1.2,11.2-12,8.4-19.22-12.41-10.4-18.81-14.4-16.41-10.81-16.41-10.81,20.41-20,23.61-26a19.12,19.12,0,0,0,1.2-16" style="fill: rgb(38, 50, 56); stroke: rgb(38, 50, 56); stroke-linecap: round; stroke-linejoin: round; transform-origin: 133.508px 229.412px;" id="eloclm5pkevn" class="animable"></path><path d="M163.33,207.06a18.89,18.89,0,0,1-1.87,3.91C159.05,214.58,140.6,235,140.6,235s34.1,20.06,34.5,21.67a20.6,20.6,0,0,1,.4,4" style="fill: none; stroke: rgb(255, 255, 255); stroke-linecap: round; stroke-linejoin: round; transform-origin: 158.05px 233.865px;" id="ell96f05epj29" class="animable"></path><path d="M165.07,200.54s-.18,1-.55,2.52" style="fill: none; stroke: rgb(255, 255, 255); stroke-linecap: round; stroke-linejoin: round; transform-origin: 164.795px 201.8px;" id="ellzyb5erhpn" class="animable"></path><path d="M121.21,236c3.69-1.14,8.34-2.12,12.3-1.52" style="fill: none; stroke: rgb(255, 255, 255); stroke-linecap: round; stroke-linejoin: round; transform-origin: 127.36px 235.149px;" id="elvrimp16de0r" class="animable"></path><path d="M114.7,238.46s.85-.41,2.24-1" style="fill: none; stroke: rgb(255, 255, 255); stroke-linecap: round; stroke-linejoin: round; transform-origin: 115.82px 237.96px;" id="eld6v4jqloc4n" class="animable"></path><path d="M124.71,232.06s9.61-1.61,12.81,1.6" style="fill: none; stroke: rgb(255, 255, 255); stroke-linecap: round; stroke-linejoin: round; transform-origin: 131.115px 232.658px;" id="elhih0qap1iu4" class="animable"></path><path d="M173.94,260.87l9.69,4.85a1.55,1.55,0,0,1,.63,2.2l-6.77,11a1.55,1.55,0,0,1-2,.57l-8.34-4.17Z" style="fill: rgb(255, 255, 255); stroke: rgb(38, 50, 56); stroke-linecap: round; stroke-linejoin: round; transform-origin: 175.82px 270.26px;" id="elyn1w7xh58v" class="animable"></path></g><g id="freepik--Plants--inject-44" class="animable" style="transform-origin: 239.767px 427.05px;"><path d="M28.83,428c2.11-.31,6.09-2.9,6.09-2.91s-2.51-2.1-2.68-2.22c-2-1.3-6.74-2.63-8.83-.9a3.2,3.2,0,0,0-.07,4.77C24.7,428,27.05,428.2,28.83,428Z" style="fill: rgb(38, 50, 56); transform-origin: 28.614px 424.606px;" id="eli7yamsy61ss" class="animable"></path><path d="M67.7,408.16s-.93-3.14-1-3.33c-1-2.21-4.17-5.91-6.87-5.63a3.21,3.21,0,0,0-2.69,3.94c.39,1.87,2.26,3.31,3.89,4.08C62.94,408.13,67.7,408.16,67.7,408.16Z" style="fill: rgb(38, 50, 56); transform-origin: 62.3745px 403.673px;" id="eli2sxw3qw1wj" class="animable"></path><path d="M72.78,461.21c.93,1.15,1.77,2.24,2.53,3.23h1.91c-1-1.23-2.08-2.62-3.35-4.13-.73-.88-1.53-1.8-2.37-2.74a30.37,30.37,0,0,0,2.12-2.91,20.62,20.62,0,0,0,5.63.39c.13,1.12.25,2.21.34,3.25.22,2.33.36,4.4.44,6.14h1.55c-.12-1.78-.31-3.9-.58-6.29-.13-1.14-.29-2.35-.47-3.6.44-.13,4-1.24,5.32-2.41s2.42-2.72,2.29-4.4a2.82,2.82,0,0,0-3.24-2.66c-2.35.42-4.13,4.33-4.41,6.44,0,.12,0,1.49-.06,2.35-.07-.5-.14-1-.22-1.52-.16-1-.35-2.06-.54-3.17-.12-.53-.23-1.07-.35-1.61s-.28-1.09-.42-1.65c-.35-1.28-.77-2.55-1.22-3.83.9-.14,4.11-.68,5.45-1.55s2.8-2.33,2.92-4a2.82,2.82,0,0,0-2.8-3.13c-2.38.06-4.73,3.66-5.33,5.7,0,.12-.3,1.64-.43,2.47-.28-.77-.55-1.53-.86-2.3-.88-2.21-1.84-4.42-2.79-6.63-.29-.67-.57-1.35-.85-2,.32,0,4.15-.61,5.65-1.58,1.33-.86,2.79-2.33,2.92-4a2.83,2.83,0,0,0-2.8-3.13c-2.38.07-4.74,3.66-5.33,5.7-.05.15-.43,2.33-.5,2.89-.62-1.49-1.23-3-1.77-4.48a48.67,48.67,0,0,1-1.83-6.18c.15,0,4.15-.59,5.68-1.58,1.34-.86,2.8-2.33,2.93-4a2.83,2.83,0,0,0-2.8-3.13c-2.38.06-4.74,3.66-5.34,5.7,0,.13-.33,1.79-.45,2.58h-.13a36.47,36.47,0,0,1-.69-6.43c0-1.19,0-2.33,0-3.44.76,0,4.21-.2,5.69-.94s3-2,3.34-3.66a2.82,2.82,0,0,0-2.43-3.42c-2.38-.2-5.11,3.12-5.93,5.08,0,.1-.38,1.24-.61,2.07,0-.5.06-1,.1-1.49.15-1.8.4-3.43.63-4.88.14-.82.28-1.56.42-2.25.72-.42,3.63-2.13,4.59-3.44s1.76-3.19,1.28-4.79a2.82,2.82,0,0,0-3.74-1.91c-2.2.92-3.1,5.12-2.92,7.24,0,.18.58,3,.62,3l0,0c-.14.66-.29,1.37-.44,2.15-.27,1.45-.55,3.08-.74,4.88a48.17,48.17,0,0,0-.34,5.83,38,38,0,0,0,.55,6.51.24.24,0,0,1,0,.08c-.32-.62-1.29-2.31-1.38-2.43-1.26-1.72-4.69-4.3-6.95-3.55a2.81,2.81,0,0,0-1.57,3.89c.68,1.53,2.56,2.42,4.1,2.77,1.75.41,5.56-.37,5.86-.43a51.45,51.45,0,0,0,1.74,6.42c.42,1.23.87,2.45,1.35,3.67-.3-.52-.57-1-.62-1.05-1.25-1.72-4.69-4.3-6.95-3.55a2.82,2.82,0,0,0-1.57,3.89c.69,1.54,2.56,2.42,4.11,2.78s4.83-.24,5.69-.4c.18.46.36.93.55,1.39.9,2.24,1.81,4.46,2.64,6.67.29.78.54,1.55.81,2.33-.27-.47-.5-.86-.54-.91-1.25-1.72-4.69-4.3-7-3.55a2.82,2.82,0,0,0-1.57,3.89c.69,1.54,2.56,2.42,4.11,2.78s4.51-.18,5.53-.38c.24.81.49,1.61.69,2.4.12.54.28,1.06.37,1.61s.21,1.08.32,1.61c.16,1,.33,2.1.46,3.12.1.7.17,1.37.26,2-.28-.78-.87-2.29-.93-2.41a11,11,0,0,0-3.85-4,4.72,4.72,0,0,0-.33-.53,2.82,2.82,0,0,0-4.18-.43c-1.72,1.64-1,5.89-.12,7.8,0,.11.78,1.27,1.25,2l-1-1.15c-.71-.78-1.43-1.53-2.2-2.35-.39-.37-.78-.76-1.18-1.15s-.84-.75-1.26-1.14c-1-.87-2.06-1.7-3.14-2.52.68-.62,3.06-2.84,3.7-4.3s1-3.49.22-4.95a2.81,2.81,0,0,0-4-1.07c-2,1.37-1.94,5.66-1.31,7.7,0,.12.65,1.53,1,2.3-.65-.49-1.3-1-2-1.45-2-1.35-4-2.67-6-4-.62-.4-1.22-.81-1.84-1.22.25-.22,3.13-2.8,3.85-4.43.64-1.46,1-3.49.22-5a2.82,2.82,0,0,0-4-1.06c-2,1.37-1.94,5.66-1.31,7.7,0,.15.93,2.17,1.18,2.68-1.34-.9-2.67-1.81-4-2.76A49,49,0,0,1,43,434.8c.11-.1,3.13-2.78,3.87-4.46.64-1.45,1-3.48.22-4.95a2.8,2.8,0,0,0-4.05-1.06c-2,1.36-1.94,5.66-1.31,7.69,0,.14.71,1.68,1,2.41l-.11.07a36.9,36.9,0,0,1-4.13-5c-.68-1-1.28-1.94-1.85-2.89.62-.44,3.4-2.49,4.23-3.93s1.42-3.35.76-4.9a2.82,2.82,0,0,0-3.91-1.5c-2.09,1.15-2.55,5.42-2.15,7.51,0,.11.37,1.24.64,2.06-.25-.44-.51-.88-.74-1.3-.87-1.58-1.56-3.08-2.17-4.41-.33-.77-.62-1.46-.89-2.11.38-.75,1.86-3.78,1.93-5.41s-.28-3.63-1.58-4.7a2.81,2.81,0,0,0-4.16.47c-1.33,2,.23,6,1.55,7.65.11.15,2.15,2.2,2.18,2.16l0,0c.24.64.51,1.31.81,2,.58,1.35,1.24,2.87,2.08,4.47a49.34,49.34,0,0,0,2.93,5.05,36.35,36.35,0,0,0,4.06,5.13l.05.05c-.61-.33-2.35-1.21-2.49-1.27-2-.74-6.29-1-7.76.88a2.82,2.82,0,0,0,.84,4.11c1.42.9,3.47.61,5,.05,1.68-.63,4.43-3.37,4.65-3.59a49.51,49.51,0,0,0,5,4.39c1,.8,2.07,1.57,3.14,2.32l-1.09-.54c-2-.74-6.28-1-7.76.88a2.82,2.82,0,0,0,.84,4.11c1.42.9,3.47.61,5,.05s3.9-2.86,4.53-3.47l1.23.86c2,1.36,4,2.71,5.88,4.1.67.49,1.31,1,2,1.5l-1-.47c-2-.74-6.28-1-7.75.88a2.82,2.82,0,0,0,.83,4.11c1.42.9,3.47.61,5,.05s3.66-2.64,4.41-3.36c.65.53,1.29,1.07,1.9,1.62.4.38.81.72,1.19,1.13L67,454.42c.7.78,1.43,1.57,2.1,2.35.47.53.9,1.05,1.35,1.57-.67-.5-2-1.44-2.11-1.5-1.85-1-6-1.94-7.79-.31a2.81,2.81,0,0,0,.2,4.19c1.27,1.1,3.34,1.12,4.89.8,1.71-.36,4.73-2.55,5.11-2.83C71.44,459.55,72.14,460.4,72.78,461.21Z" style="fill: rgb(38, 50, 56); transform-origin: 58.1218px 427.096px;" id="elot7gd4qetlm" class="animable"></path><path d="M450.7,429.28c-2.1-.3-6.09-2.9-6.09-2.9s2.51-2.11,2.68-2.23c2-1.3,6.74-2.63,8.84-.9a3.2,3.2,0,0,1,.06,4.77C454.84,429.37,452.48,429.54,450.7,429.28Z" style="fill: rgb(38, 50, 56); transform-origin: 450.918px 425.904px;" id="el3amxg1tonha" class="animable"></path><path d="M412.76,409.49c-.05,0,.93-3.14,1-3.33,1-2.21,4.17-5.91,6.87-5.63a3.21,3.21,0,0,1,2.69,3.94c-.4,1.88-2.26,3.31-3.9,4.09C417.52,409.46,412.77,409.49,412.76,409.49Z" style="fill: rgb(38, 50, 56); transform-origin: 418.085px 405.002px;" id="el5tb29f2r6nm" class="animable"></path><path d="M408.38,461.14c-.92,1.15-1.76,2.23-2.52,3.23H404c1-1.23,2.08-2.62,3.34-4.13.74-.88,1.54-1.8,2.38-2.75a30.37,30.37,0,0,1-2.12-2.91,20.79,20.79,0,0,1-5.64.4c-.13,1.12-.24,2.21-.34,3.24-.21,2.34-.35,4.41-.43,6.15h-1.55c.12-1.78.3-3.9.58-6.29.13-1.14.29-2.36.46-3.6-.43-.13-4-1.25-5.32-2.41s-2.41-2.72-2.28-4.4a2.81,2.81,0,0,1,3.24-2.66c2.35.42,4.13,4.33,4.41,6.43,0,.13.05,1.5.05,2.36.08-.51.15-1,.23-1.52.16-1,.34-2.07.54-3.17.12-.53.23-1.07.35-1.61s.28-1.1.42-1.65c.35-1.28.77-2.56,1.22-3.83-.9-.14-4.11-.69-5.45-1.55s-2.8-2.33-2.92-4a2.81,2.81,0,0,1,2.79-3.12c2.39.06,4.74,3.65,5.34,5.69,0,.13.3,1.64.43,2.48.28-.77.55-1.53.86-2.3.88-2.21,1.84-4.42,2.79-6.63.29-.68.57-1.35.85-2-.32-.05-4.15-.61-5.65-1.58-1.33-.86-2.8-2.33-2.92-4a2.81,2.81,0,0,1,2.8-3.12c2.38.06,4.73,3.66,5.33,5.7.05.15.43,2.33.49,2.89.63-1.5,1.24-3,1.78-4.48a49.15,49.15,0,0,0,1.83-6.18c-.15,0-4.15-.59-5.69-1.58-1.33-.86-2.79-2.33-2.92-4a2.82,2.82,0,0,1,2.8-3.12c2.38.06,4.74,3.65,5.34,5.69,0,.14.32,1.8.44,2.59H412a36.58,36.58,0,0,0,.69-6.44c0-1.19,0-2.32-.05-3.43-.76,0-4.21-.21-5.69-1s-3-2-3.35-3.66a2.82,2.82,0,0,1,2.44-3.41c2.38-.2,5.11,3.11,5.93,5.08,0,.1.38,1.24.61,2.07,0-.5-.06-1-.1-1.5-.15-1.79-.4-3.43-.63-4.87-.14-.82-.28-1.56-.42-2.25-.73-.42-3.63-2.13-4.59-3.45s-1.77-3.18-1.28-4.79a2.82,2.82,0,0,1,3.74-1.9c2.2.92,3.1,5.11,2.92,7.23,0,.19-.58,3-.62,3l-.05,0c.15.66.3,1.37.45,2.15.26,1.45.55,3.08.74,4.88a52.47,52.47,0,0,1,.34,5.83,37,37,0,0,1-.56,6.51s0,.05,0,.08c.32-.62,1.29-2.32,1.38-2.44,1.25-1.71,4.69-4.29,7-3.54a2.82,2.82,0,0,1,1.57,3.89c-.68,1.53-2.56,2.41-4.11,2.77-1.74.4-5.55-.37-5.85-.43a49.84,49.84,0,0,1-1.75,6.42c-.41,1.23-.87,2.45-1.34,3.67.3-.53.57-1,.62-1,1.25-1.72,4.69-4.3,6.95-3.55a2.82,2.82,0,0,1,1.57,3.89c-.69,1.53-2.56,2.42-4.11,2.77s-4.83-.23-5.69-.4c-.18.47-.36.94-.55,1.4-.9,2.23-1.81,4.46-2.64,6.67-.29.77-.55,1.55-.81,2.33.27-.47.5-.86.54-.91,1.25-1.72,4.69-4.3,6.95-3.55a2.82,2.82,0,0,1,1.57,3.89c-.69,1.53-2.56,2.42-4.11,2.77s-4.51-.17-5.53-.37c-.25.8-.49,1.61-.69,2.4-.12.54-.28,1.05-.38,1.6s-.21,1.09-.31,1.62c-.16,1-.33,2.1-.46,3.11-.1.71-.18,1.38-.26,2.06.28-.78.86-2.29.93-2.41a10.87,10.87,0,0,1,3.85-4,2.93,2.93,0,0,1,.33-.53,2.81,2.81,0,0,1,4.17-.43c1.73,1.64,1.06,5.89.13,7.8-.05.11-.78,1.27-1.26,2l1-1.14c.7-.78,1.43-1.53,2.2-2.35l1.18-1.15c.38-.39.84-.76,1.26-1.14,1-.87,2-1.71,3.14-2.52-.68-.62-3.06-2.84-3.7-4.3s-1.05-3.49-.23-5a2.83,2.83,0,0,1,4.06-1.06c1.95,1.37,1.94,5.66,1.31,7.69,0,.13-.65,1.54-1,2.31.66-.49,1.31-1,2-1.45,2-1.36,4-2.67,6-4l1.83-1.22c-.24-.22-3.12-2.8-3.84-4.44-.64-1.45-1.05-3.48-.23-4.95a2.82,2.82,0,0,1,4.06-1.06c2,1.37,1.94,5.66,1.31,7.69,0,.16-.93,2.18-1.18,2.68,1.34-.89,2.67-1.8,4-2.75a51.59,51.59,0,0,0,4.93-4.14c-.11-.1-3.13-2.78-3.87-4.46-.64-1.45-1.05-3.48-.23-4.95a2.82,2.82,0,0,1,4.06-1.06c1.95,1.36,1.94,5.66,1.31,7.69,0,.13-.72,1.68-1.05,2.4l.11.08a36.8,36.8,0,0,0,4.12-5c.69-1,1.29-1.94,1.86-2.9-.62-.44-3.4-2.49-4.23-3.92s-1.42-3.35-.77-4.9a2.82,2.82,0,0,1,3.92-1.5c2.09,1.14,2.54,5.41,2.14,7.5,0,.12-.37,1.25-.63,2.07.25-.44.51-.88.74-1.3.86-1.58,1.56-3.08,2.16-4.42.34-.76.63-1.45.9-2.11-.38-.74-1.86-3.77-1.93-5.4s.28-3.63,1.57-4.7a2.82,2.82,0,0,1,4.17.47c1.33,2-.24,6-1.55,7.65-.12.14-2.16,2.2-2.18,2.16l0-.05c-.24.63-.51,1.31-.82,2-.57,1.35-1.24,2.87-2.07,4.48a50.43,50.43,0,0,1-2.93,5.05,36.44,36.44,0,0,1-4.06,5.12l-.05.06c.61-.34,2.35-1.22,2.49-1.27,2-.74,6.28-1,7.76.88a2.82,2.82,0,0,1-.84,4.11c-1.42.9-3.47.6-5,.05-1.67-.63-4.42-3.38-4.64-3.6a49.59,49.59,0,0,1-5,4.4c-1,.8-2.08,1.56-3.14,2.32l1.09-.54c2-.74,6.28-1,7.76.88a2.82,2.82,0,0,1-.84,4.11c-1.42.9-3.47.6-5,.05s-3.9-2.86-4.52-3.48l-1.23.86c-2,1.37-4,2.72-5.88,4.11-.67.49-1.32,1-2,1.5.48-.25.88-.45,1-.47,2-.74,6.28-1,7.75.88a2.82,2.82,0,0,1-.83,4.11c-1.42.9-3.47.6-5,.05s-3.67-2.64-4.41-3.37c-.65.54-1.3,1.07-1.9,1.62-.4.39-.81.73-1.2,1.14l-1.15,1.17c-.7.78-1.43,1.57-2.1,2.34l-1.35,1.57c.67-.49,2-1.43,2.1-1.5,1.86-1,6.06-1.93,7.8-.3a2.82,2.82,0,0,1-.2,4.19c-1.27,1.1-3.34,1.12-4.89.8-1.72-.36-4.74-2.56-5.11-2.83C409.73,459.48,409,460.33,408.38,461.14Z" style="fill: rgb(38, 50, 56); transform-origin: 423.127px 427.015px;" id="elgl4kao2k2us" class="animable"></path></g><g id="freepik--Floor--inject-44" class="animable" style="transform-origin: 250.5px 464.73px;"><line x1="18" y1="464.73" x2="483" y2="464.73" style="fill: none; stroke: rgb(38, 50, 56); stroke-linecap: round; stroke-linejoin: round; stroke-width: 2px; transform-origin: 250.5px 464.73px;" id="elcpu4u6zqi19" class="animable"></line></g><defs>     <filter id="active" height="200%">         <feMorphology in="SourceAlpha" result="DILATED" operator="dilate" radius="2"></feMorphology>                <feFlood flood-color="#32DFEC" flood-opacity="1" result="PINK"></feFlood>        <feComposite in="PINK" in2="DILATED" operator="in" result="OUTLINE"></feComposite>        <feMerge>            <feMergeNode in="OUTLINE"></feMergeNode>            <feMergeNode in="SourceGraphic"></feMergeNode>        </feMerge>    </filter>    <filter id="hover" height="200%">        <feMorphology in="SourceAlpha" result="DILATED" operator="dilate" radius="2"></feMorphology>                <feFlood flood-color="#ff0000" flood-opacity="0.5" result="PINK"></feFlood>        <feComposite in="PINK" in2="DILATED" operator="in" result="OUTLINE"></feComposite>        <feMerge>            <feMergeNode in="OUTLINE"></feMergeNode>            <feMergeNode in="SourceGraphic"></feMergeNode>        </feMerge>            <feColorMatrix type="matrix" values="0   0   0   0   0                0   1   0   0   0                0   0   0   0   0                0   0   0   1   0 "></feColorMatrix>    </filter></defs></svg>